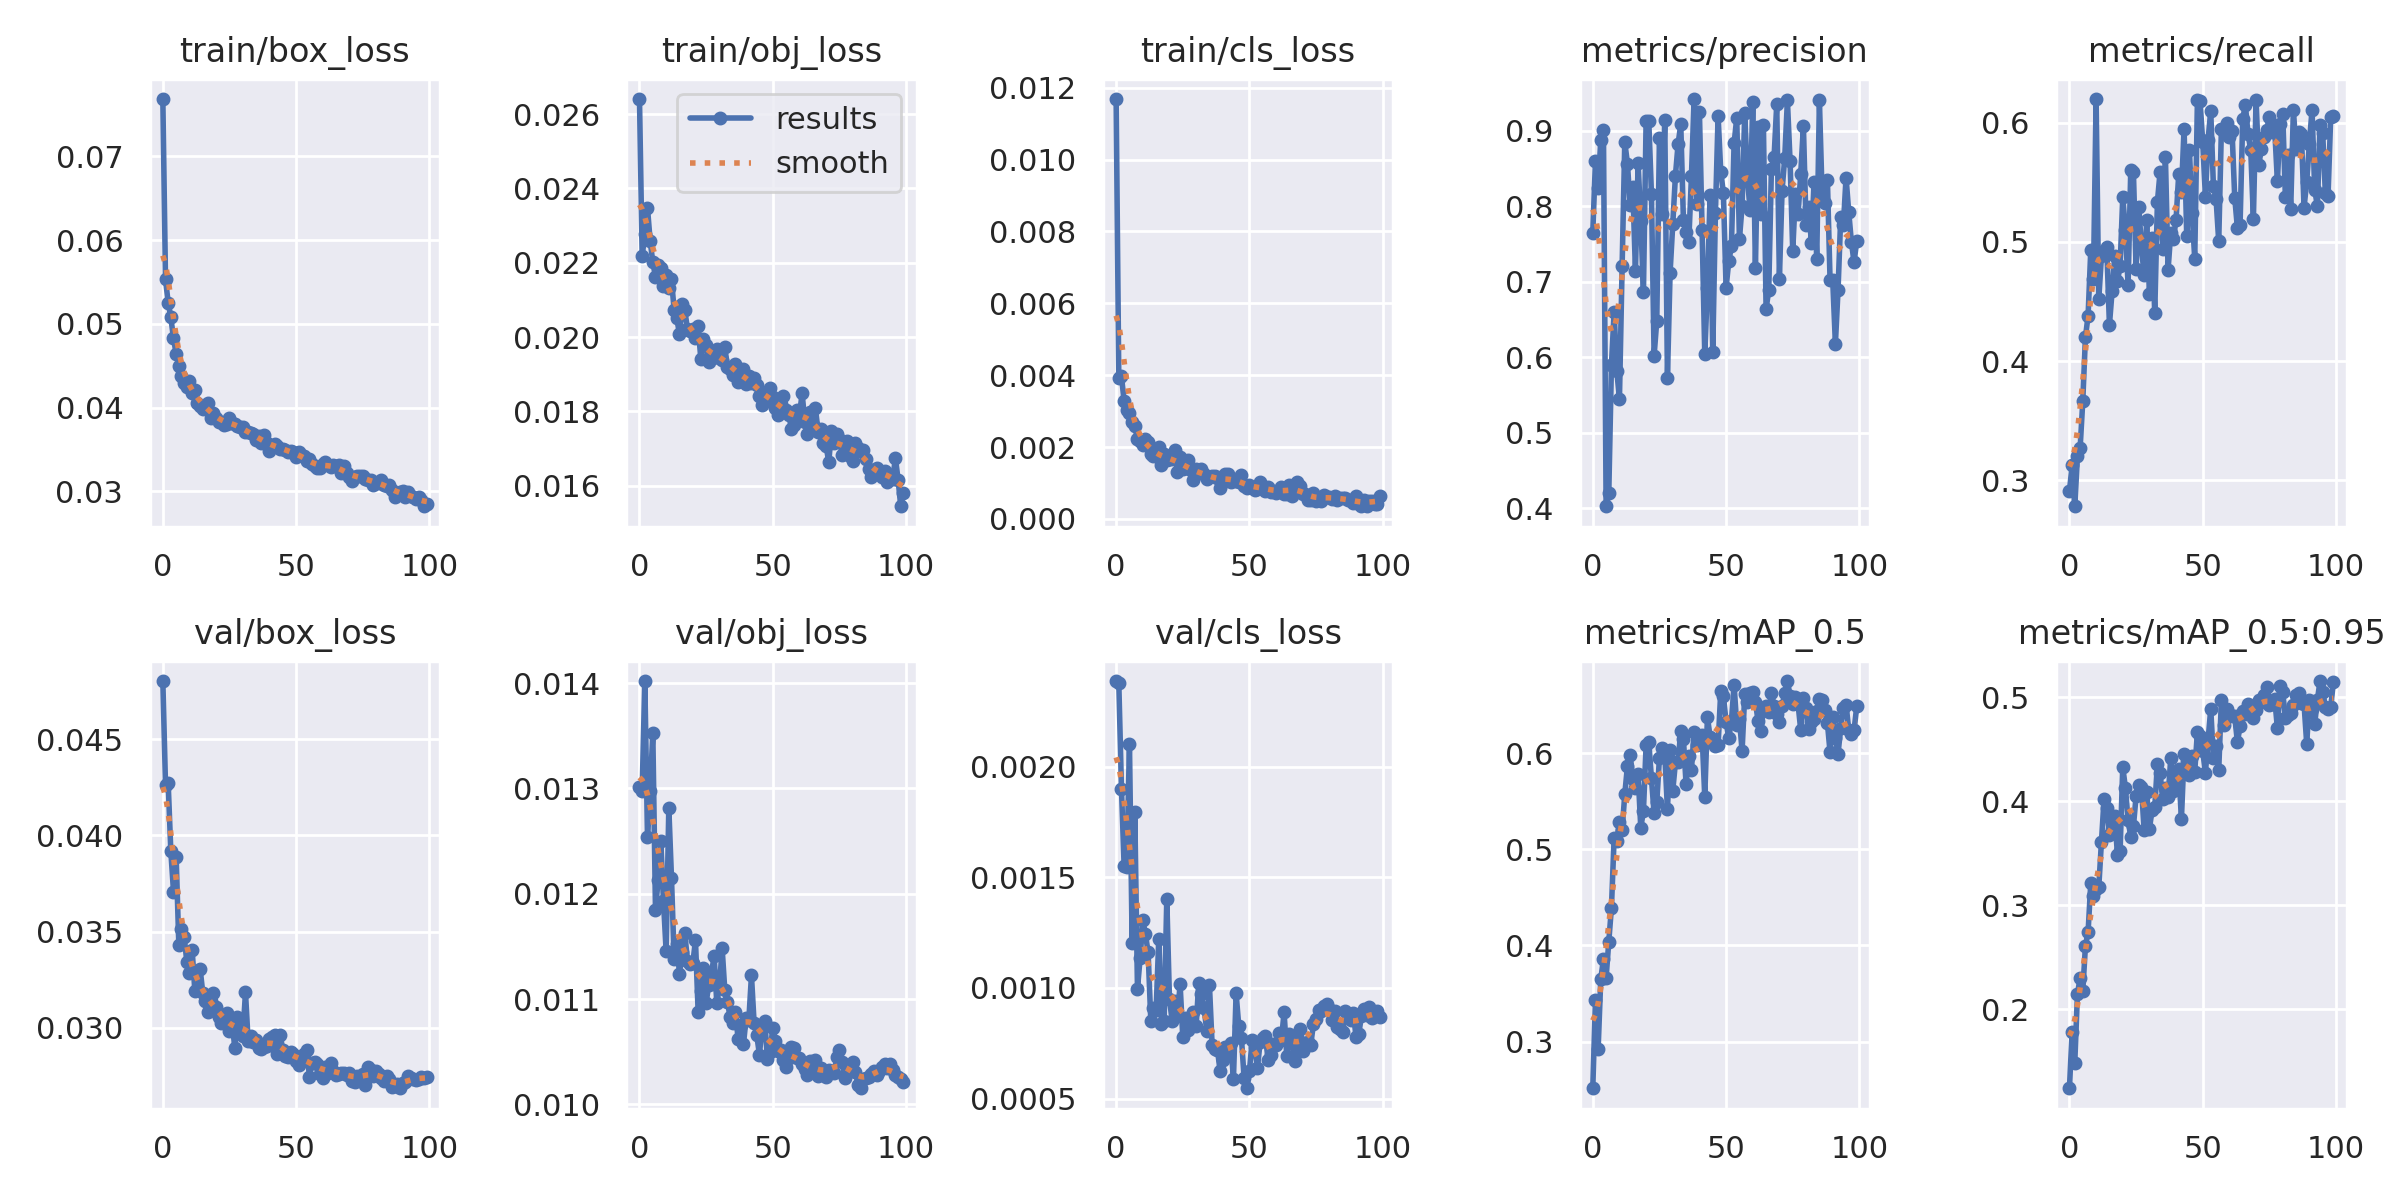

The data file committed next to this chart (first rows):
epoch, train/box_loss, train/obj_loss, train/cls_loss, metrics/precision, metrics/recall, metrics/mAP_0.5, metrics/mAP_0.5:0.95, val/box_loss, val/obj_loss, val/cls_loss, x/lr0, x/lr1, x/lr2
0, 0.07686, 0.02641, 0.01168, 0.7652, 0.2909, 0.2514, 0.1242, 0.04802, 0.01302, 0.002388, 0.07009, 0.003324, 0.003324
1, 0.05531, 0.02217, 0.003908, 0.8602, 0.3126, 0.3432, 0.1782, 0.04264, 0.01298, 0.002379, 0.04002, 0.006591, 0.006591
2, 0.05256, 0.02277, 0.003964, 0.8246, 0.2782, 0.2918, 0.1485, 0.04272, 0.01402, 0.0019, 0.009889, 0.009793, 0.009793
3, 0.05079, 0.02348, 0.003274, 0.8881, 0.3202, 0.365, 0.2145, 0.03917, 0.01254, 0.00155, 0.009703, 0.009703, 0.009703
4, 0.04828, 0.0226, 0.003032, 0.9009, 0.3268, 0.3857, 0.2304, 0.03708, 0.01298, 0.001548, 0.009703, 0.009703, 0.009703
5, 0.04646, 0.02201, 0.002945, 0.4024, 0.3662, 0.3664, 0.2176, 0.03887, 0.01353, 0.002105, 0.009604, 0.009604, 0.009604
6, 0.04494, 0.02163, 0.002683, 0.4197, 0.42, 0.4038, 0.261, 0.03431, 0.01185, 0.001204, 0.009505, 0.009505, 0.009505
7, 0.0438, 0.02194, 0.002586, 0.5901, 0.4382, 0.4394, 0.2746, 0.03514, 0.01213, 0.001794, 0.009406, 0.009406, 0.009406
8, 0.04295, 0.02187, 0.002229, 0.6594, 0.493, 0.5114, 0.3214, 0.03474, 0.0125, 0.000996, 0.009307, 0.009307, 0.009307
9, 0.04247, 0.02139, 0.002154, 0.5819, 0.4689, 0.5089, 0.3089, 0.03343, 0.01193, 0.001136, 0.009208, 0.009208, 0.009208
10, 0.04324, 0.02167, 0.002058, 0.5446, 0.6199, 0.5281, 0.3163, 0.03283, 0.01145, 0.001307, 0.009109, 0.009109, 0.009109
11, 0.04177, 0.02133, 0.002215, 0.7202, 0.4519, 0.5196, 0.3174, 0.03404, 0.01282, 0.001242, 0.00901, 0.00901, 0.00901
12, 0.0421, 0.02155, 0.002143, 0.885, 0.4879, 0.5572, 0.361, 0.03194, 0.01215, 0.001161, 0.008911, 0.008911, 0.008911
13, 0.04061, 0.02073, 0.001818, 0.8567, 0.492, 0.5865, 0.4028, 0.03196, 0.01138, 0.0008526, 0.008812, 0.008812, 0.008812
14, 0.04025, 0.0205, 0.001759, 0.8012, 0.4958, 0.5983, 0.3938, 0.03305, 0.01153, 0.0009112, 0.008713, 0.008713, 0.008713
15, 0.03988, 0.02008, 0.001758, 0.8253, 0.4304, 0.573, 0.3679, 0.0318, 0.01124, 0.0008985, 0.008614, 0.008614, 0.008614
16, 0.04037, 0.02089, 0.001992, 0.7142, 0.4586, 0.5637, 0.3733, 0.03139, 0.01145, 0.001224, 0.008515, 0.008515, 0.008515
17, 0.04052, 0.02073, 0.001492, 0.8569, 0.4879, 0.578, 0.3862, 0.03082, 0.01162, 0.0008377, 0.008416, 0.008416, 0.008416
18, 0.03882, 0.02021, 0.001813, 0.7804, 0.4673, 0.5224, 0.349, 0.03139, 0.01136, 0.0008517, 0.008317, 0.008317, 0.008317
19, 0.03933, 0.02017, 0.001638, 0.686, 0.4795, 0.5397, 0.3522, 0.03179, 0.01133, 0.001404, 0.008218, 0.008218, 0.008218
20, 0.03881, 0.02023, 0.001676, 0.9132, 0.5376, 0.6083, 0.4331, 0.03108, 0.01134, 0.0009482, 0.008119, 0.008119, 0.008119
21, 0.03826, 0.01997, 0.001662, 0.9134, 0.5102, 0.6117, 0.4129, 0.03058, 0.01156, 0.0008528, 0.00802, 0.00802, 0.00802
22, 0.03834, 0.02029, 0.001917, 0.8164, 0.4639, 0.5735, 0.3821, 0.03028, 0.01088, 0.0009411, 0.007921, 0.007921, 0.007921
23, 0.03798, 0.01942, 0.001297, 0.6019, 0.5603, 0.5373, 0.366, 0.03048, 0.01107, 0.0008735, 0.007822, 0.007822, 0.007822
24, 0.03809, 0.01995, 0.001733, 0.6483, 0.5587, 0.5488, 0.376, 0.03078, 0.0113, 0.001016, 0.007723, 0.007723, 0.007723
25, 0.03871, 0.01979, 0.001401, 0.8903, 0.4777, 0.5949, 0.405, 0.02986, 0.01096, 0.0007775, 0.007624, 0.007624, 0.007624
26, 0.03812, 0.01932, 0.001409, 0.7894, 0.5296, 0.6056, 0.4158, 0.03028, 0.01114, 0.0008646, 0.007525, 0.007525, 0.007525
27, 0.03807, 0.01945, 0.001643, 0.9147, 0.4967, 0.5992, 0.4142, 0.02894, 0.01125, 0.0008108, 0.007426, 0.007426, 0.007426
28, 0.0378, 0.01946, 0.001373, 0.5725, 0.472, 0.5415, 0.373, 0.03055, 0.01141, 0.0008502, 0.007327, 0.007327, 0.007327
29, 0.0377, 0.01968, 0.001079, 0.7122, 0.5186, 0.6035, 0.4091, 0.02985, 0.01096, 0.0008901, 0.007228, 0.007228, 0.007228
30, 0.03774, 0.01945, 0.001395, 0.7763, 0.4566, 0.5607, 0.3738, 0.02958, 0.01111, 0.0008279, 0.007129, 0.007129, 0.007129
31, 0.03708, 0.01939, 0.001275, 0.8407, 0.5035, 0.5903, 0.3916, 0.03184, 0.01149, 0.001023, 0.00703, 0.00703, 0.00703
32, 0.03712, 0.01973, 0.001392, 0.8827, 0.4403, 0.5907, 0.3942, 0.0293, 0.01108, 0.0009708, 0.006931, 0.006931, 0.006931
33, 0.03704, 0.01919, 0.001261, 0.9086, 0.5337, 0.6229, 0.4363, 0.02955, 0.01097, 0.0009081, 0.006832, 0.006832, 0.006832
34, 0.03683, 0.01915, 0.00111, 0.7813, 0.5587, 0.6145, 0.4274, 0.02928, 0.01083, 0.0008041, 0.006733, 0.006733, 0.006733
35, 0.03615, 0.01899, 0.001178, 0.7662, 0.4937, 0.5673, 0.402, 0.02935, 0.01078, 0.001012, 0.006634, 0.006634, 0.006634
36, 0.03657, 0.01927, 0.001191, 0.7525, 0.5714, 0.5973, 0.4132, 0.02895, 0.01088, 0.000744, 0.006535, 0.006535, 0.006535
37, 0.03576, 0.01879, 0.001195, 0.8395, 0.4766, 0.5823, 0.4043, 0.02888, 0.01062, 0.0007233, 0.006436, 0.006436, 0.006436
38, 0.03677, 0.01896, 0.001143, 0.9422, 0.5078, 0.6218, 0.4413, 0.02899, 0.01076, 0.0007202, 0.006337, 0.006337, 0.006337
39, 0.03576, 0.01913, 0.0008731, 0.8027, 0.5024, 0.6087, 0.4098, 0.02908, 0.01057, 0.0006246, 0.006238, 0.006238, 0.006238
40, 0.03487, 0.01873, 0.00103, 0.925, 0.5188, 0.6157, 0.4203, 0.02941, 0.01082, 0.0006758, 0.006139, 0.006139, 0.006139
41, 0.03546, 0.01895, 0.001239, 0.7684, 0.5572, 0.6191, 0.4308, 0.02953, 0.0108, 0.0007315, 0.00604, 0.00604, 0.00604
42, 0.0357, 0.01876, 0.001255, 0.604, 0.5418, 0.5544, 0.3829, 0.02962, 0.01122, 0.0007164, 0.005941, 0.005941, 0.005941
43, 0.03538, 0.0189, 0.001037, 0.692, 0.5952, 0.6373, 0.4455, 0.02866, 0.01077, 0.0007516, 0.005842, 0.005842, 0.005842
44, 0.03511, 0.01871, 0.001112, 0.8149, 0.5046, 0.6169, 0.4393, 0.02962, 0.01065, 0.0005873, 0.005743, 0.005743, 0.005743
45, 0.03509, 0.01841, 0.001046, 0.6067, 0.5773, 0.6108, 0.4254, 0.02886, 0.01047, 0.000976, 0.005644, 0.005644, 0.005644
46, 0.03499, 0.01818, 0.001024, 0.791, 0.5242, 0.607, 0.4436, 0.02852, 0.01076, 0.0008279, 0.005545, 0.005545, 0.005545
47, 0.03474, 0.0185, 0.001208, 0.9197, 0.486, 0.6079, 0.4288, 0.02851, 0.01079, 0.0007741, 0.005446, 0.005446, 0.005446
48, 0.03485, 0.01833, 0.0009053, 0.8458, 0.6188, 0.6642, 0.4668, 0.02875, 0.01043, 0.0005933, 0.005347, 0.005347, 0.005347
49, 0.03466, 0.01863, 0.0008714, 0.817, 0.6179, 0.6595, 0.4627, 0.02864, 0.0105, 0.0005465, 0.005248, 0.005248, 0.005248
50, 0.03408, 0.01837, 0.0009359, 0.6922, 0.5839, 0.6322, 0.4482, 0.02828, 0.01073, 0.0006228, 0.005149, 0.005149, 0.005149
51, 0.03469, 0.0181, 0.0008676, 0.7269, 0.5381, 0.6155, 0.4276, 0.02806, 0.0106, 0.0007633, 0.00505, 0.00505, 0.00505
52, 0.03434, 0.0179, 0.0007966, 0.7469, 0.5857, 0.633, 0.4588, 0.02848, 0.01051, 0.0007316, 0.004951, 0.004951, 0.004951
53, 0.0342, 0.01819, 0.0008445, 0.8833, 0.61, 0.6709, 0.4889, 0.02864, 0.01052, 0.0006367, 0.004852, 0.004852, 0.004852
54, 0.03359, 0.01841, 0.001035, 0.9172, 0.5471, 0.6287, 0.4419, 0.02884, 0.01042, 0.0007553, 0.004753, 0.004753, 0.004753
55, 0.03383, 0.01804, 0.0008768, 0.7564, 0.536, 0.6358, 0.453, 0.02747, 0.01036, 0.0007716, 0.004654, 0.004654, 0.004654
56, 0.03327, 0.01791, 0.0007717, 0.8004, 0.5004, 0.6019, 0.4302, 0.02819, 0.01044, 0.0007807, 0.004555, 0.004555, 0.004555
57, 0.03299, 0.01753, 0.0008831, 0.9233, 0.5951, 0.6611, 0.498, 0.02821, 0.01054, 0.000675, 0.004456, 0.004456, 0.004456
58, 0.03274, 0.01762, 0.0007559, 0.8373, 0.5933, 0.653, 0.4735, 0.02814, 0.01053, 0.0006974, 0.004357, 0.004357, 0.004357
59, 0.03283, 0.01803, 0.0007807, 0.7951, 0.5996, 0.6629, 0.4887, 0.02761, 0.01044, 0.000745, 0.004258, 0.004258, 0.004258
... 40 more rows
